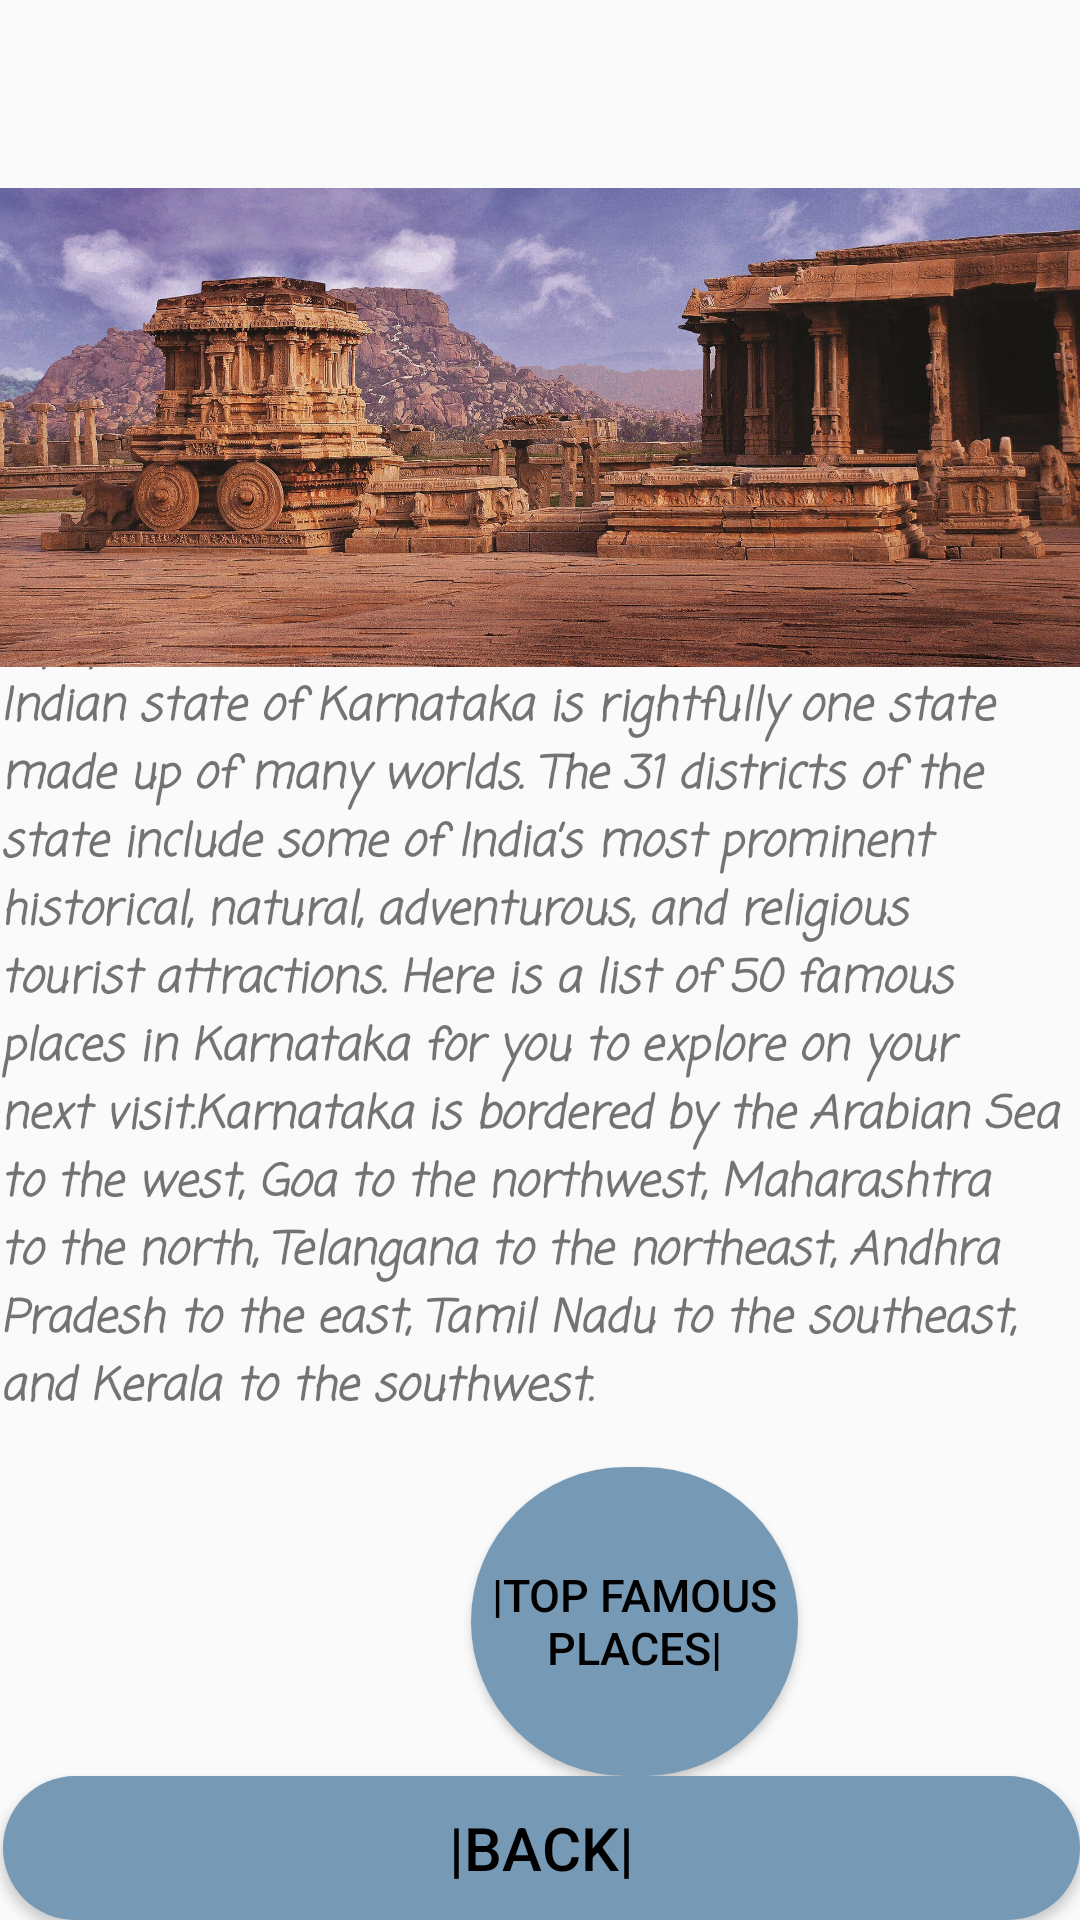

Layout XML and referenced resources for this Android screen:
<!-- AndroidManifest.xml: application theme Theme.JetSetter -->
<!-- res/layout/activity_karnataka.xml -->
<?xml version="1.0" encoding="utf-8"?>
<RelativeLayout xmlns:android="http://schemas.android.com/apk/res/android"
    xmlns:app="http://schemas.android.com/apk/res-auto"
    xmlns:tools="http://schemas.android.com/tools"
    android:layout_width="match_parent"
    android:layout_height="match_parent"
    android:background="@drawable/allbackjet"
    tools:context=".Karnataka">

    <TextView
        android:id="@+id/karnatakamaintextView"
        android:layout_width="wrap_content"
        android:layout_height="450dp"
        android:layout_alignParentStart="true"
        android:layout_alignParentEnd="true"
        android:layout_alignParentBottom="true"
        android:layout_centerInParent="true"
        android:layout_marginStart="0dp"
        android:layout_marginLeft="10dp"
        android:layout_marginTop="10dp"
        android:layout_marginEnd="6dp"
        android:layout_marginRight="10dp"
        android:layout_marginBottom="11dp"
        android:fontFamily="casual"
        android:gravity="top"
        android:text="With an area expanding around 2 lakh sq km and a population of over 6 crore residents, the South Indian state of Karnataka is rightfully one state made up of many worlds. The 31 districts of the state include some of India’s most prominent historical, natural, adventurous, and religious tourist attractions. Here is a list of 50 famous places in Karnataka for you to explore on your next visit.Karnataka is bordered by the Arabian Sea to the west, Goa to the northwest, Maharashtra to the north, Telangana to the northeast, Andhra Pradesh to the east, Tamil Nadu to the southeast, and Kerala to the southwest."
        android:textSize="15dp"
        android:textStyle="bold|italic" />

    <ImageView
        android:id="@+id/imageView2"
        android:layout_width="match_parent"
        android:layout_height="285dp"
        android:layout_alignParentTop="true"
        android:layout_centerHorizontal="true"
        android:layout_marginTop="0dp"
        app:srcCompat="@drawable/karanataka" />
    <Button
        android:id="@+id/karnatopbutton"
        android:layout_width="109dp"
        android:layout_height="103dp"
        android:layout_marginStart="157dp"
        android:layout_marginBottom="48dp"
        android:layout_alignParentStart="true"
        android:layout_alignParentBottom="true"
        android:layout_centerHorizontal="true"
        android:background="@drawable/custom_button"
        android:text="|Top Famous Places|"
        android:textColor="@color/black"
        android:textSize="15dp" />

    <Button
        android:id="@+id/backkarnatakamainbutton"
        android:layout_width="410dp"
        android:layout_height="wrap_content"
        android:layout_alignParentStart="true"
        android:layout_alignParentEnd="true"
        android:layout_alignParentBottom="true"
        android:layout_centerHorizontal="true"
        android:layout_marginStart="1dp"
        android:layout_marginEnd="0dp"
        android:layout_marginBottom="0dp"
        android:background="@drawable/custom_button"
        android:text="|BACK|"
        android:textColor="@color/black"
        android:textSize="20dp" />

</RelativeLayout>
<!-- resources referenced by this layout -->
<resources>
  <!-- drawable custom_button (drawable) -->
  <?xml version="1.0" encoding="utf-8"?>
  <shape xmlns:android="http://schemas.android.com/apk/res/android" android:shape="rectangle">
      <solid
          android:color="#7699b5"
          android:width="1dp" />
      <corners android:radius="60dp"/>
  </shape>
  <!-- drawable karanataka: jpeg bitmap (drawable, 400658 bytes) -->
  <style name="Theme.JetSetter" parent="Theme.AppCompat.Light.NoActionBar">
          
          <item name="colorPrimary">@color/purple_500</item>
          <item name="colorPrimaryVariant">@color/purple_700</item>
          <item name="colorOnPrimary">@color/white</item>
          
          <item name="colorSecondary">@color/teal_200</item>
          <item name="colorSecondaryVariant">@color/teal_700</item>
          <item name="colorOnSecondary">@color/black</item>
          
          <item name="android:statusBarColor" tools:targetApi="l">?attr/colorPrimaryVariant</item>
          
      </style>
  <!-- not gathered from this repository: default colours our renderer supplied (Android Studio template values) -->
  <color name="purple_500">#FF6200EE</color>
  <color name="purple_700">#FF3700B3</color>
  <color name="teal_200">#FF03DAC5</color>
  <color name="teal_700">#FF018786</color>
  <color name="black">#FF000000</color>
  <color name="white">#FFFFFFFF</color>
</resources>
